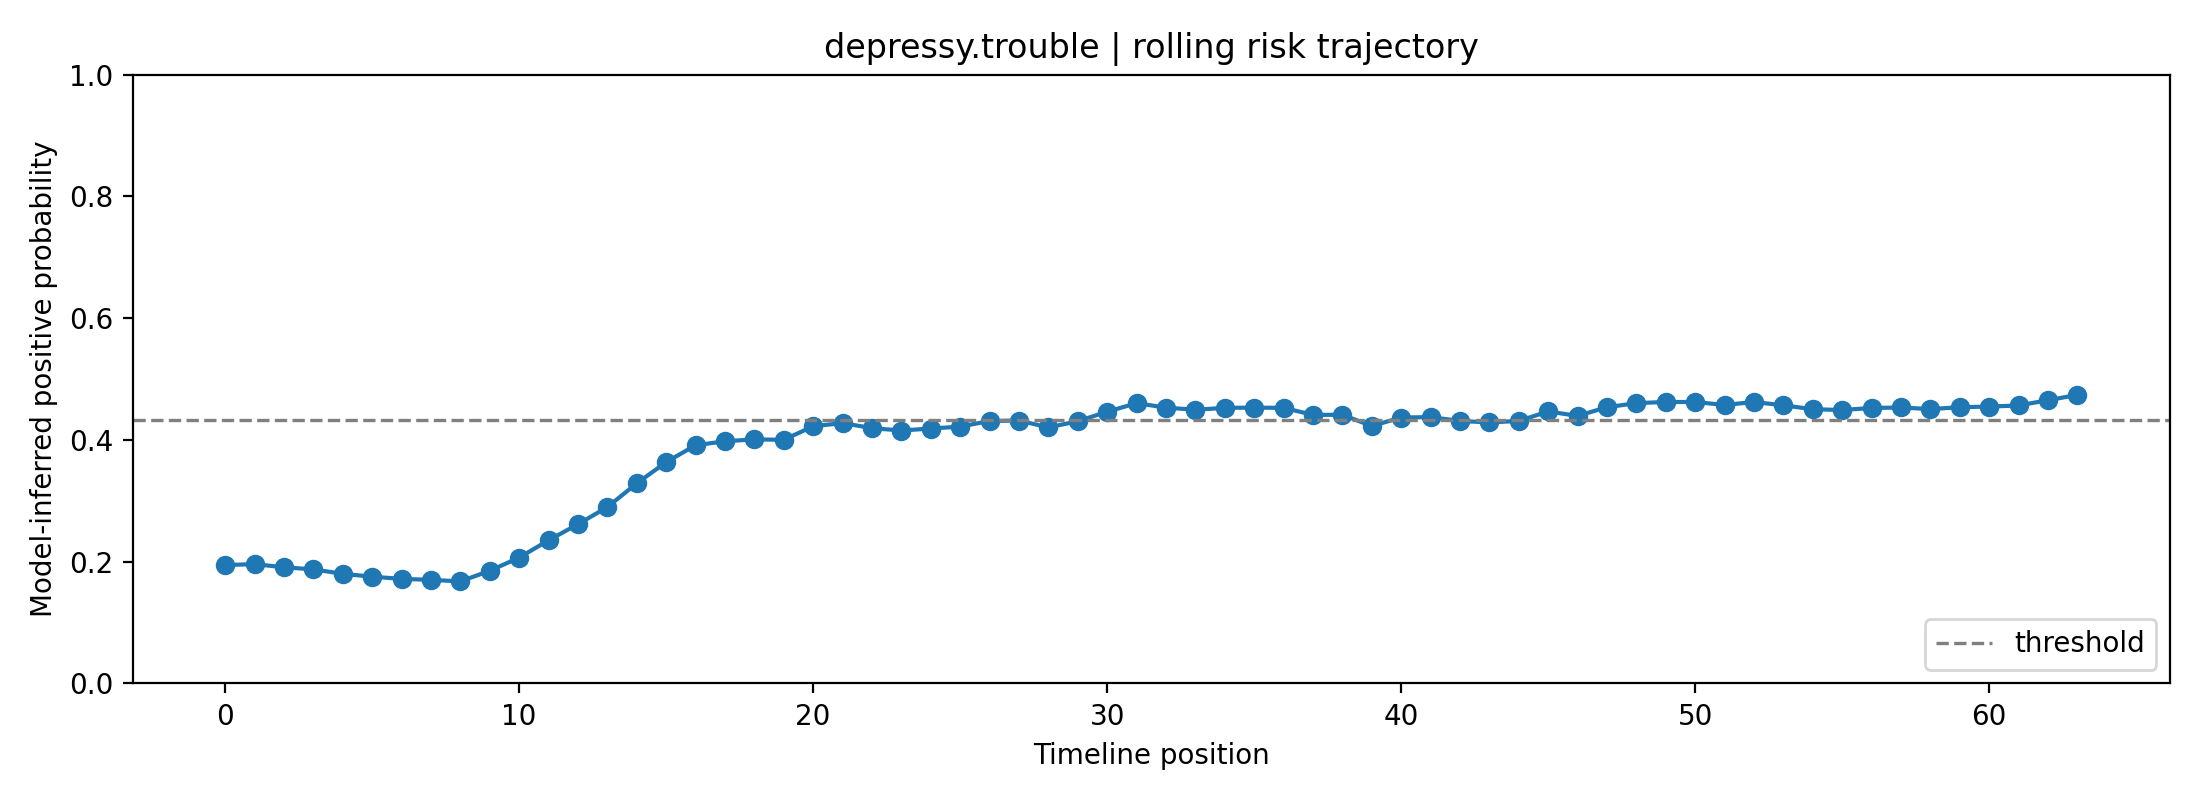

Data behind this chart, as committed beside it:
fold, user_id, label, position, risk_prob, raw_prob, logit, n_posts_used, mode
0, depressy.trouble, 1, 0, 0.1944, 0.3508, -0.6153, 1, rolling
0, depressy.trouble, 1, 1, 0.1959, 0.3523, -0.6089, 2, rolling
0, depressy.trouble, 1, 2, 0.1909, 0.3473, -0.6309, 3, rolling
0, depressy.trouble, 1, 3, 0.1873, 0.3438, -0.6464, 4, rolling
0, depressy.trouble, 1, 4, 0.1801, 0.3365, -0.6789, 5, rolling
0, depressy.trouble, 1, 5, 0.1753, 0.3316, -0.7012, 6, rolling
0, depressy.trouble, 1, 6, 0.1718, 0.3279, -0.7178, 7, rolling
0, depressy.trouble, 1, 7, 0.1702, 0.3262, -0.7254, 8, rolling
0, depressy.trouble, 1, 8, 0.1676, 0.3235, -0.7377, 8, rolling
0, depressy.trouble, 1, 9, 0.1851, 0.3415, -0.6566, 8, rolling
0, depressy.trouble, 1, 10, 0.2067, 0.3627, -0.5637, 8, rolling
0, depressy.trouble, 1, 11, 0.2352, 0.3889, -0.4518, 8, rolling
0, depressy.trouble, 1, 12, 0.2616, 0.4119, -0.3562, 8, rolling
0, depressy.trouble, 1, 13, 0.2897, 0.4351, -0.2609, 8, rolling
0, depressy.trouble, 1, 14, 0.3287, 0.4657, -0.1375, 8, rolling
0, depressy.trouble, 1, 15, 0.3636, 0.4917, -0.03327, 8, rolling
0, depressy.trouble, 1, 16, 0.3913, 0.5116, 0.04644, 8, rolling
0, depressy.trouble, 1, 17, 0.3978, 0.5162, 0.06496, 8, rolling
0, depressy.trouble, 1, 18, 0.401, 0.5184, 0.07378, 8, rolling
0, depressy.trouble, 1, 19, 0.4001, 0.5179, 0.07152, 8, rolling
0, depressy.trouble, 1, 20, 0.4225, 0.5335, 0.134, 8, rolling
0, depressy.trouble, 1, 21, 0.4276, 0.537, 0.1481, 8, rolling
0, depressy.trouble, 1, 22, 0.4194, 0.5313, 0.1254, 8, rolling
0, depressy.trouble, 1, 23, 0.4154, 0.5285, 0.1143, 8, rolling
0, depressy.trouble, 1, 24, 0.4188, 0.5309, 0.1236, 8, rolling
0, depressy.trouble, 1, 25, 0.4218, 0.533, 0.1321, 8, rolling
0, depressy.trouble, 1, 26, 0.4311, 0.5393, 0.1577, 8, rolling
0, depressy.trouble, 1, 27, 0.4319, 0.5399, 0.1598, 8, rolling
0, depressy.trouble, 1, 28, 0.4205, 0.5321, 0.1284, 8, rolling
0, depressy.trouble, 1, 29, 0.4307, 0.5391, 0.1566, 8, rolling
0, depressy.trouble, 1, 30, 0.4463, 0.5497, 0.1994, 8, rolling
0, depressy.trouble, 1, 31, 0.4603, 0.5591, 0.2376, 8, rolling
0, depressy.trouble, 1, 32, 0.4531, 0.5543, 0.218, 8, rolling
0, depressy.trouble, 1, 33, 0.4495, 0.5519, 0.2082, 8, rolling
0, depressy.trouble, 1, 34, 0.4527, 0.554, 0.2169, 8, rolling
0, depressy.trouble, 1, 35, 0.4531, 0.5542, 0.2178, 8, rolling
0, depressy.trouble, 1, 36, 0.4528, 0.554, 0.217, 8, rolling
0, depressy.trouble, 1, 37, 0.4411, 0.5462, 0.1852, 8, rolling
0, depressy.trouble, 1, 38, 0.4413, 0.5463, 0.1858, 8, rolling
0, depressy.trouble, 1, 39, 0.4229, 0.5337, 0.135, 8, rolling
0, depressy.trouble, 1, 40, 0.4368, 0.5432, 0.1734, 8, rolling
0, depressy.trouble, 1, 41, 0.4375, 0.5437, 0.1752, 8, rolling
0, depressy.trouble, 1, 42, 0.4312, 0.5394, 0.1579, 8, rolling
0, depressy.trouble, 1, 43, 0.4287, 0.5377, 0.1511, 8, rolling
0, depressy.trouble, 1, 44, 0.4312, 0.5394, 0.158, 8, rolling
0, depressy.trouble, 1, 45, 0.4468, 0.55, 0.2007, 8, rolling
0, depressy.trouble, 1, 46, 0.4394, 0.545, 0.1806, 8, rolling
0, depressy.trouble, 1, 47, 0.4538, 0.5547, 0.2198, 8, rolling
0, depressy.trouble, 1, 48, 0.4604, 0.5592, 0.2379, 8, rolling
0, depressy.trouble, 1, 49, 0.4624, 0.5605, 0.2431, 8, rolling
0, depressy.trouble, 1, 50, 0.4623, 0.5604, 0.2429, 8, rolling
0, depressy.trouble, 1, 51, 0.4575, 0.5572, 0.2299, 8, rolling
0, depressy.trouble, 1, 52, 0.4623, 0.5605, 0.2431, 8, rolling
0, depressy.trouble, 1, 53, 0.4568, 0.5568, 0.2281, 8, rolling
0, depressy.trouble, 1, 54, 0.4505, 0.5525, 0.2108, 8, rolling
0, depressy.trouble, 1, 55, 0.4491, 0.5516, 0.2071, 8, rolling
0, depressy.trouble, 1, 56, 0.4525, 0.5539, 0.2163, 8, rolling
0, depressy.trouble, 1, 57, 0.4533, 0.5544, 0.2185, 8, rolling
0, depressy.trouble, 1, 58, 0.4507, 0.5526, 0.2113, 8, rolling
0, depressy.trouble, 1, 59, 0.4538, 0.5547, 0.2197, 8, rolling
... 4 more rows
